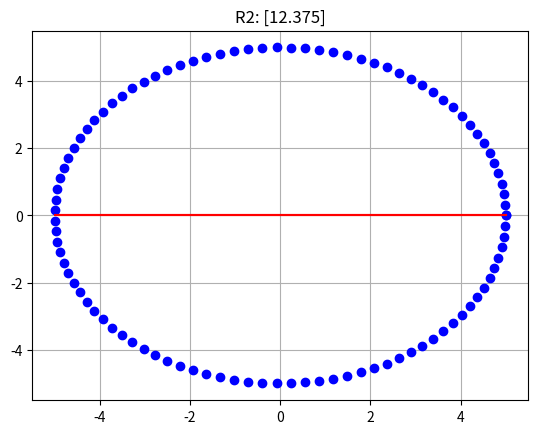

The script that saved this image:
# import numpy as np
# import matplotlib.pyplot as plt

# #  https://stackoverflow.com/questions/73362793/how-to-scatter-plot-two-concentric-circles-with-numpy-and-matplotlib

# r = [5, 10]
# angle = np.linspace(0, 2 * np.pi, 100)

# X = [
#     r[0] * np.cos(angle)
#     ]

# Y = [
#     r[0] * np.sin(angle)
#     ]


# plt.axis('equal');
# plt.scatter(X[0], Y[0], c='purple')

# avg_x = np.mean(X)
# avg_y = np.mean(Y)

# plt.plot(avg_x, avg_y, 'ro')
# plt.show()


import numpy as np
import matplotlib.pyplot as plt


def get_linear_training_matrices(x, y):

    X_ = [[1, val] for val in x]
    Y_ = [[val] for val in y]

    return X_, Y_



def get_parameters(X_,Y_):

    #  calculate the model parameters
    A1 = np.linalg.inv(np.transpose(X_)@X_)
    A2 = np.transpose(X_)@Y_
    A = A1@A2  # in linear regression, A = [[b], [m]]

    return A



def get_regression(X_, Y_, A):

    Y_Calc = X_@A

    return Y_Calc



def get_cost_function(Y_, Y_Calc):
    errors = Y_Calc-Y_

    squared_errors = [err**2 for err in errors]
    sum_squared_errors = sum(squared_errors)
    J = (1/len(Y_))*sum_squared_errors

    return J



def plot_regression(x, y, Y_Calc, r2=None):
    #  this produces a 2-D plot of the train data and test data
    plot, ax = plt.subplots()

    ax.plot(x, y, 'bo')
    ax.plot(x, Y_Calc, 'r')
    ax.grid(True)

    if r2:
        ax.set_title(f'R2: {r2}')

    plt.show()



def main(x_data, y_data):

    X_, Y_ = get_linear_training_matrices(x_data, y_data)
    A = get_parameters(X_, Y_)
    Y_Calc = get_regression(X_, Y_, A)
    J = get_cost_function(Y_, Y_Calc)

    plot_regression(x_data, y_data, Y_Calc, J)



r = [5, 10]
angle = np.linspace(0, 2 * np.pi, 100)

x_data = [r[0] * np.cos(angle)]
y_data = [r[0] * np.sin(angle)]

main(*x_data, *y_data)

